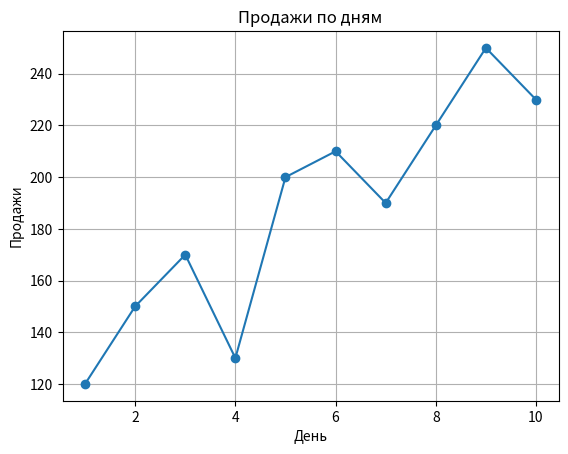

The matplotlib source for this figure:
# Домашнее задание №39: Работа с большими данными - pandas, numpy,
# mathplotlib

# Задание №1
# а) Создайте массив данных, например с продажей товаров, для будущего анализа.
# б) Используйте стандартные математические методы из библиотек для анализа данных:
# среднее, средневзвешенное, максимальное-минимальное и другие.

import pandas as pd
import numpy as np

# a)
# создаем данные
data = {
    "Day": np.arange(1, 11),
    "Sales": [120, 150, 170, 130, 200, 210, 190, 220, 250, 230]
}

# создаем DataFrame
df = pd.DataFrame(data)

print("Таблица продаж:")
print(df)

# б)
# среднее значение продаж
mean_sales = np.mean(df["Sales"])

# максимальные продажи
max_sales = np.max(df["Sales"])

# минимальные продажи
min_sales = np.min(df["Sales"])

# медиана
median_sales = np.median(df["Sales"])

# стандартное отклонение
std_sales = np.std(df["Sales"])

print("\nАнализ данных:")
print("Среднее значение:", mean_sales)
print("Максимальлное значение",max_sales)
print("Минимальное значение",min_sales)
print("Медиана", median_sales)
print("Стандартное отклонение", std_sales)

# средневзвешенное значение
weights = np.array([10, 12, 15, 9, 20, 22, 18, 25, 30, 27])

weighted_mean = np.average(df["Sales"], weights=weights)

print("Средневзвешенное значение:", weighted_mean)

# график
import matplotlib.pyplot as plt

plt.plot(df["Day"], df["Sales"], marker="o")
plt.title("Продажи по дням")
plt.xlabel("День")
plt.ylabel("Продажи")
plt.grid()

plt.show()
